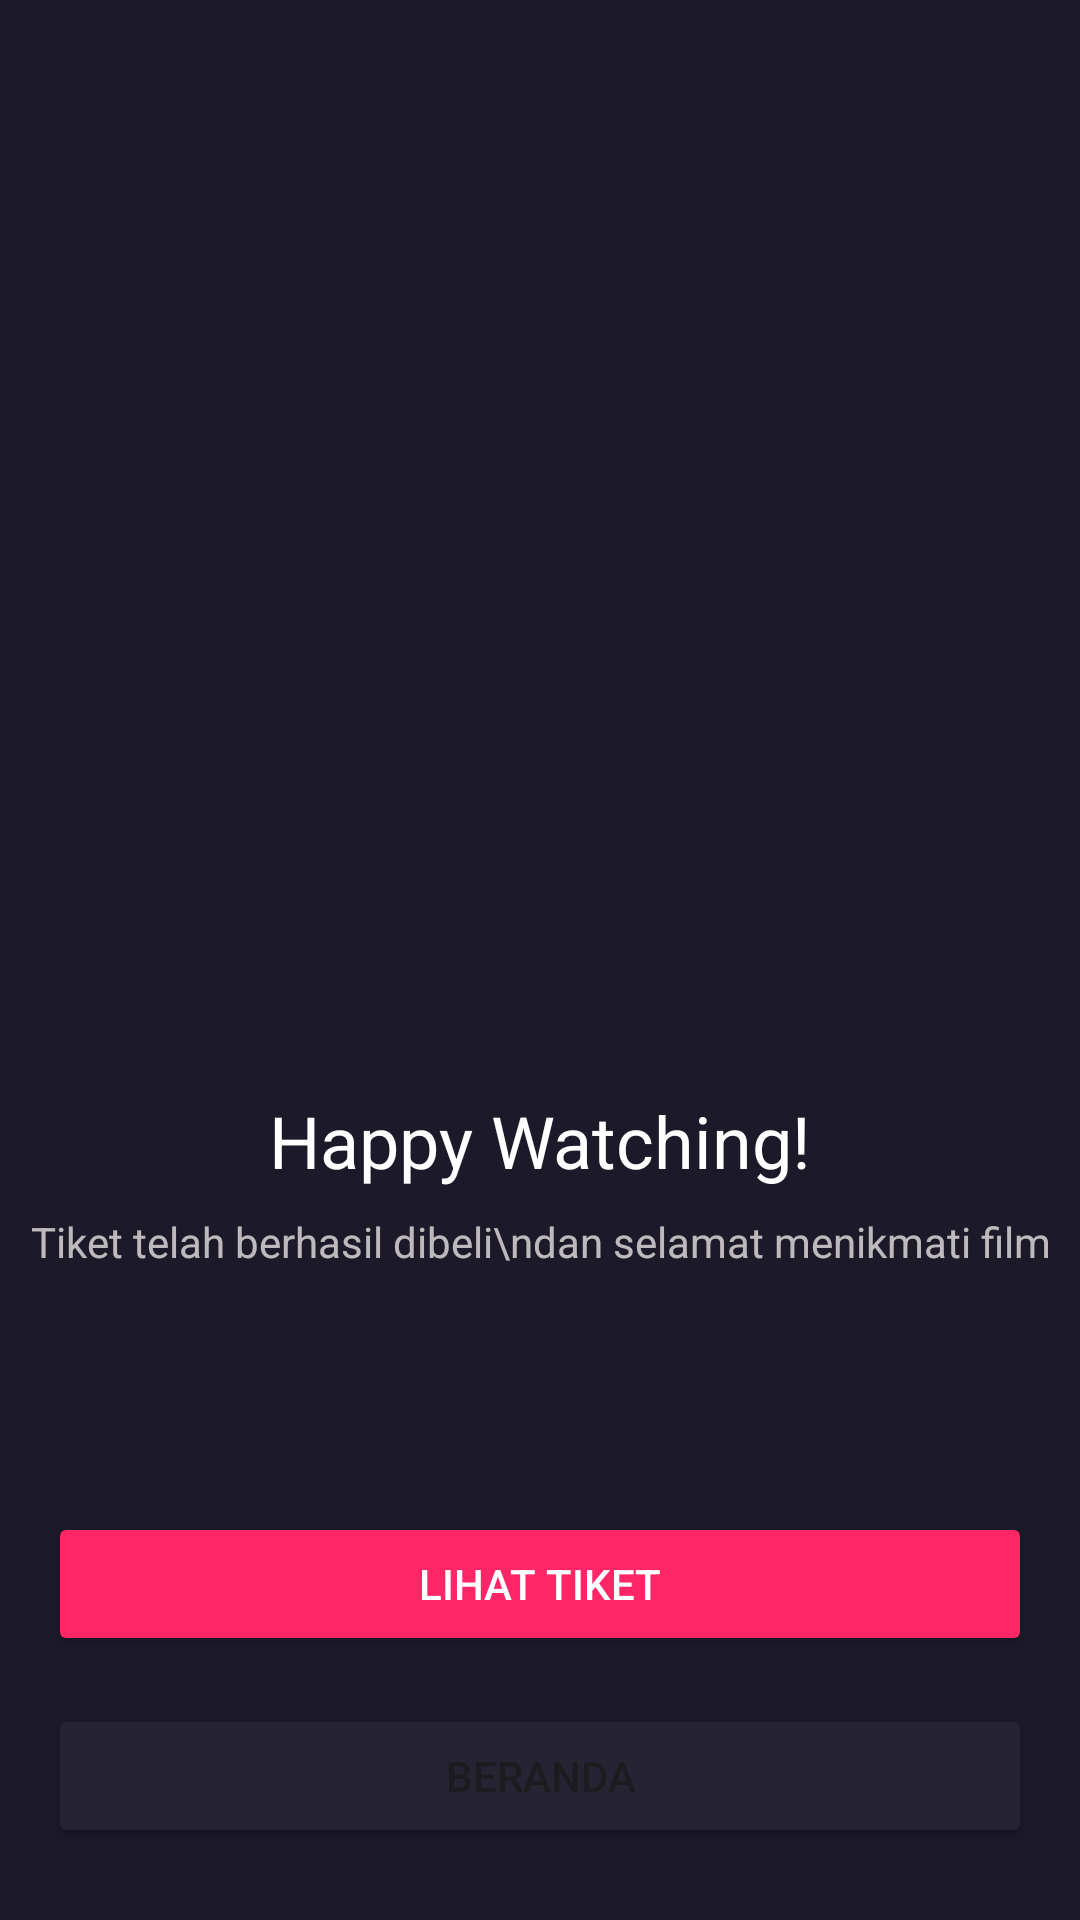

Android layout source for this screen:
<!-- AndroidManifest.xml: application theme Theme.MovieAppsBWA -->
<!-- res/layout/activity_success_payment.xml -->
<?xml version="1.0" encoding="utf-8"?>
<androidx.constraintlayout.widget.ConstraintLayout xmlns:android="http://schemas.android.com/apk/res/android"
    xmlns:app="http://schemas.android.com/apk/res-auto"
    xmlns:tools="http://schemas.android.com/tools"
    android:layout_width="match_parent"
    android:layout_height="match_parent"
    android:background="@color/black_old"
    tools:context=".payment.success.SuccessPayment">

    <Button
        android:id="@+id/btn_home"
        android:layout_width="0dp"
        android:layout_height="wrap_content"
        android:layout_marginStart="16dp"
        android:layout_marginEnd="16dp"
        android:layout_marginBottom="24dp"
        android:text="BERANDA"
        android:backgroundTint="@color/sec_btn"
        app:layout_constraintBottom_toBottomOf="parent"
        app:layout_constraintEnd_toEndOf="parent"
        app:layout_constraintStart_toStartOf="parent" />

    <Button
        android:id="@+id/btn_tiket"
        android:layout_width="0dp"
        android:layout_height="wrap_content"
        android:layout_marginStart="16dp"
        android:layout_marginEnd="16dp"
        android:layout_marginBottom="16dp"
        android:backgroundTint="@color/pink"
        android:text="@string/lihat_tiket"
        android:textColor="@color/white"
        app:layout_constraintBottom_toTopOf="@+id/btn_home"
        app:layout_constraintEnd_toEndOf="parent"
        app:layout_constraintHorizontal_bias="1.0"
        app:layout_constraintStart_toStartOf="parent" />

    <ImageView
        android:id="@+id/img_illustration"
        android:layout_width="200dp"
        android:layout_height="200dp"
        android:layout_marginTop="132dp"
        app:layout_constraintEnd_toEndOf="parent"
        app:layout_constraintStart_toStartOf="parent"
        app:layout_constraintTop_toTopOf="parent"
        app:srcCompat="@drawable/illustration_success" />

    <TextView
        android:id="@+id/textView31"
        android:layout_width="wrap_content"
        android:layout_height="wrap_content"
        android:layout_marginTop="32dp"
        android:text="@string/happy_watch"
        android:textColor="@color/white"
        android:textSize="24sp"
        app:layout_constraintEnd_toEndOf="parent"
        app:layout_constraintStart_toStartOf="parent"
        app:layout_constraintTop_toBottomOf="@+id/img_illustration" />

    <TextView
        android:id="@+id/textView32"
        android:layout_width="wrap_content"
        android:layout_height="wrap_content"
        android:layout_marginStart="24dp"
        android:layout_marginEnd="24dp"
        android:textAlignment="center"
        android:layout_marginTop="8dp"
        android:text="Tiket telah berhasil dibeli\ndan selamat menikmati film"
        android:textColor="@color/white_grey"
        app:layout_constraintEnd_toEndOf="parent"
        app:layout_constraintStart_toStartOf="parent"
        app:layout_constraintTop_toBottomOf="@+id/textView31" />

</androidx.constraintlayout.widget.ConstraintLayout>
<!-- resources referenced by this layout -->
<resources>
  <color name="black_old">#1C1A29</color>
  <color name="pink">#FF2667</color>
  <color name="sec_btn">#262433</color>
  <color name="white">#FFFFFFFF</color>
  <color name="white_grey">#D3E1DBDB</color>
  <string name="happy_watch">Happy Watching!</string>
  <string name="lihat_tiket">LIHAT TIKET</string>
  <style name="Theme.MovieAppsBWA" parent="Base.Theme.MovieAppsBWA" />
  <style name="Base.Theme.MovieAppsBWA" parent="Theme.Material3.DayNight.NoActionBar">
          
          
      </style>
</resources>
